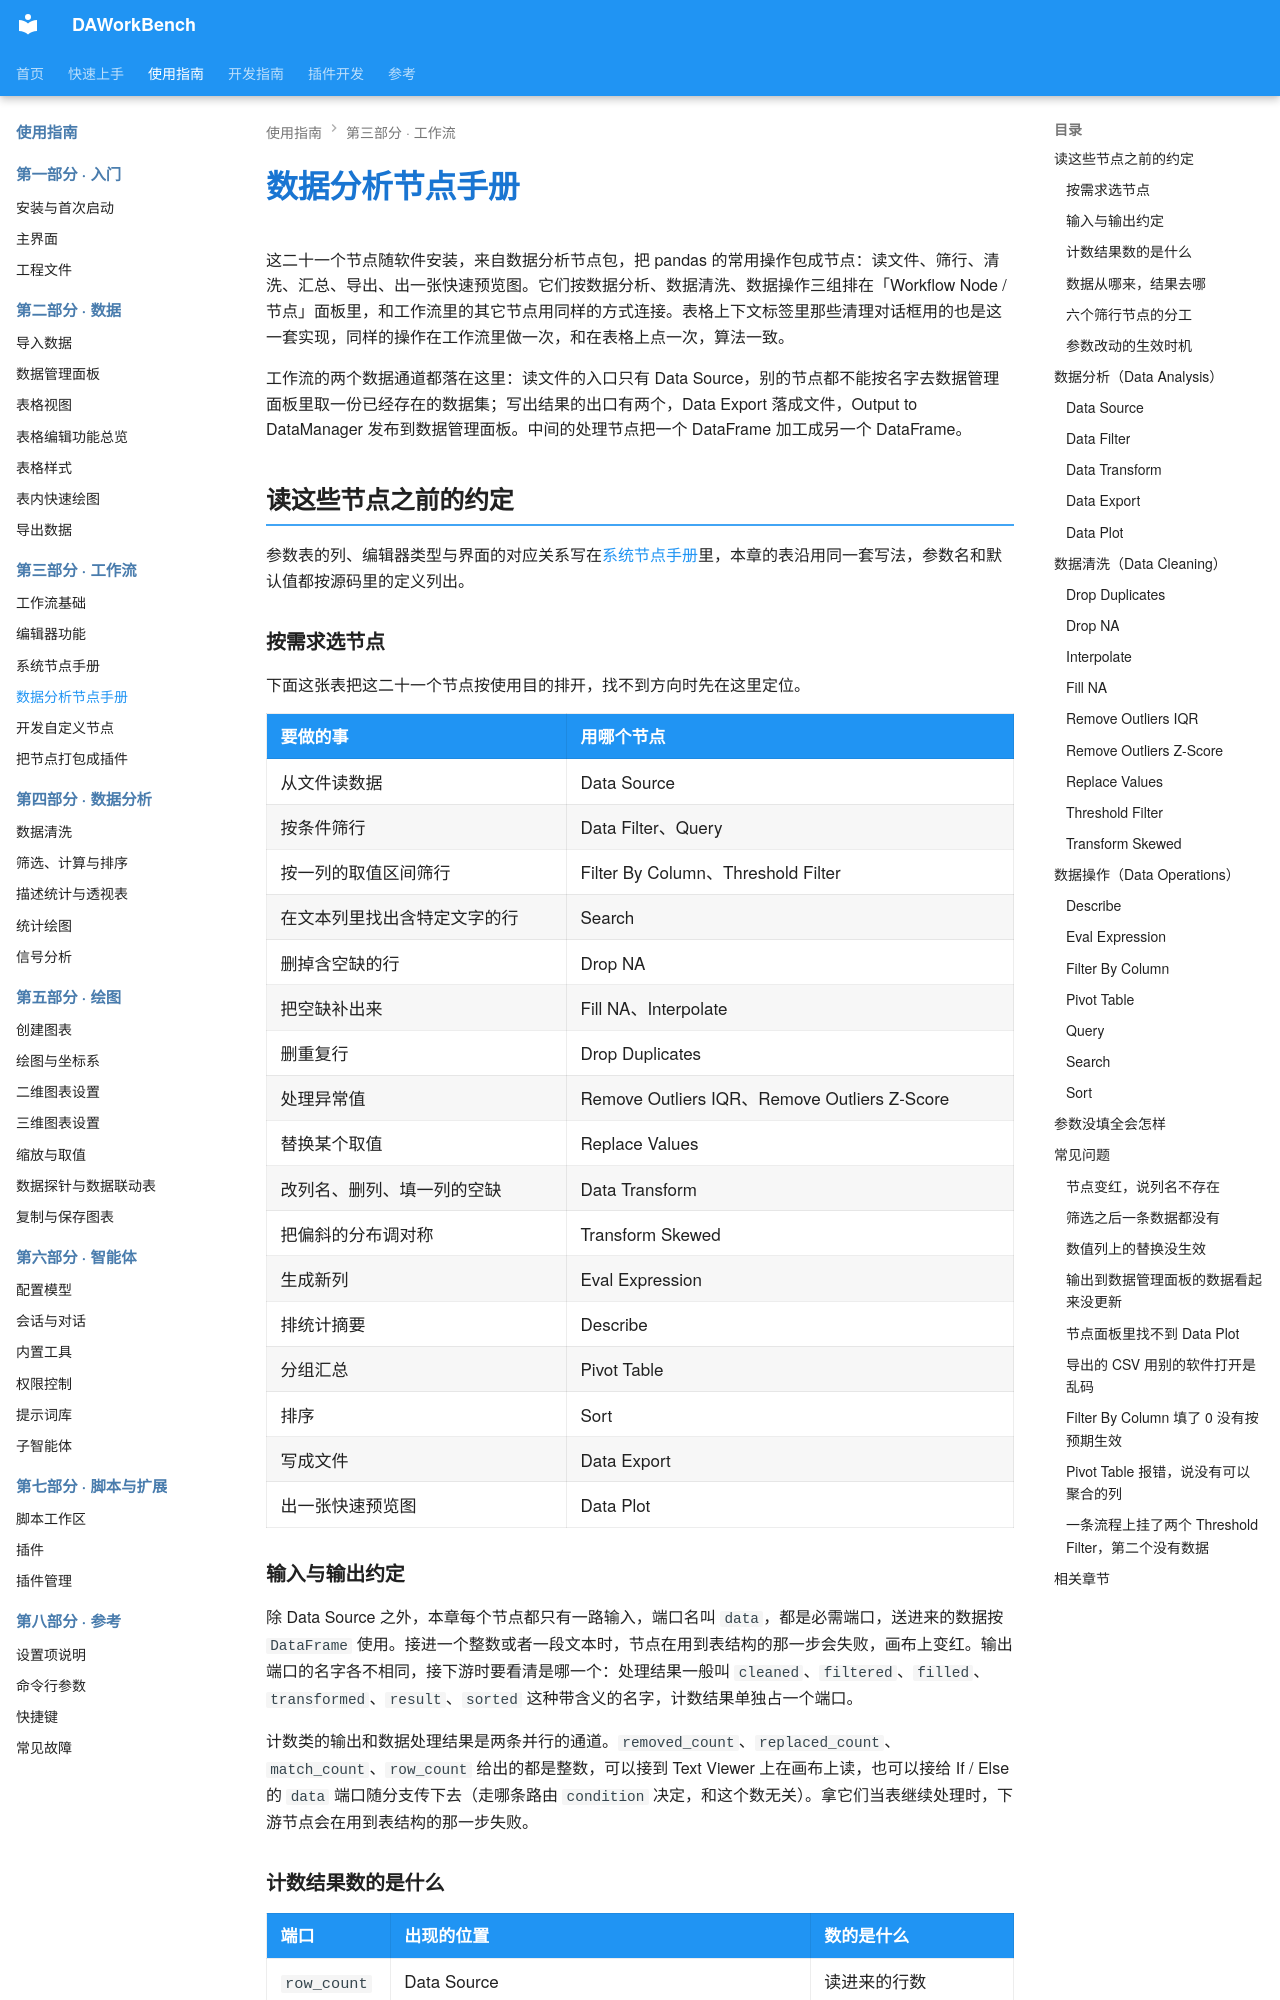

repository: czyt1988/data-workbench · page: zh/use-guide/workflow/nodes-analysis/index.html · generator: mkdocs

# 数据分析节点手册

这二十一个节点随软件安装，来自数据分析节点包，把 pandas 的常用操作包成节点：读文件、筛行、清洗、汇总、导出、出一张快速预览图。它们按数据分析、数据清洗、数据操作三组排在「Workflow Node / 节点」面板里，和工作流里的其它节点用同样的方式连接。表格上下文标签里那些清理对话框用的也是这一套实现，同样的操作在工作流里做一次，和在表格上点一次，算法一致。

工作流的两个数据通道都落在这里：读文件的入口只有 Data Source，别的节点都不能按名字去数据管理面板里取一份已经存在的数据集；写出结果的出口有两个，Data Export 落成文件，Output to DataManager 发布到数据管理面板。中间的处理节点把一个 DataFrame 加工成另一个 DataFrame。

## 读这些节点之前的约定

参数表的列、编辑器类型与界面的对应关系写在[系统节点手册](nodes-system.md)里，本章的表沿用同一套写法，参数名和默认值都按源码里的定义列出。

### 按需求选节点

下面这张表把这二十一个节点按使用目的排开，找不到方向时先在这里定位。

| 要做的事 | 用哪个节点 |
|----------|------------|
| 从文件读数据 | Data Source |
| 按条件筛行 | Data Filter、Query |
| 按一列的取值区间筛行 | Filter By Column、Threshold Filter |
| 在文本列里找出含特定文字的行 | Search |
| 删掉含空缺的行 | Drop NA |
| 把空缺补出来 | Fill NA、Interpolate |
| 删重复行 | Drop Duplicates |
| 处理异常值 | Remove Outliers IQR、Remove Outliers Z-Score |
| 替换某个取值 | Replace Values |
| 改列名、删列、填一列的空缺 | Data Transform |
| 把偏斜的分布调对称 | Transform Skewed |
| 生成新列 | Eval Expression |
| 排统计摘要 | Describe |
| 分组汇总 | Pivot Table |
| 排序 | Sort |
| 写成文件 | Data Export |
| 出一张快速预览图 | Data Plot |

### 输入与输出约定

除 Data Source 之外，本章每个节点都只有一路输入，端口名叫 `data`，都是必需端口，送进来的数据按 `DataFrame` 使用。接进一个整数或者一段文本时，节点在用到表结构的那一步会失败，画布上变红。输出端口的名字各不相同，接下游时要看清是哪一个：处理结果一般叫 `cleaned`、`filtered`、`filled`、`transformed`、`result`、`sorted` 这种带含义的名字，计数结果单独占一个端口。

计数类的输出和数据处理结果是两条并行的通道。`removed_count`、`replaced_count`、`match_count`、`row_count` 给出的都是整数，可以接到 Text Viewer 上在画布上读，也可以接给 If / Else 的 `data` 端口随分支传下去（走哪条路由 `condition` 决定，和这个数无关）。拿它们当表继续处理时，下游节点会在用到表结构的那一步失败。

### 计数结果数的是什么

| 端口 | 出现的位置 | 数的是什么 |
|------|------------|------------|
| `row_count` | Data Source | 读进来的行数 |
| `row_count` | Query | 查询结果的行数 |
| `removed_count` | Data Filter、Drop Duplicates、Drop NA、Remove Outliers IQR、Remove Outliers Z-Score、Threshold Filter、Filter By Column | 处理前后行数的差；Drop NA 数的是删掉的行数 |
| `replaced_count` | Replace Values | 被替换掉的单元格数量 |
| `match_count` | Search | 命中的行数 |
